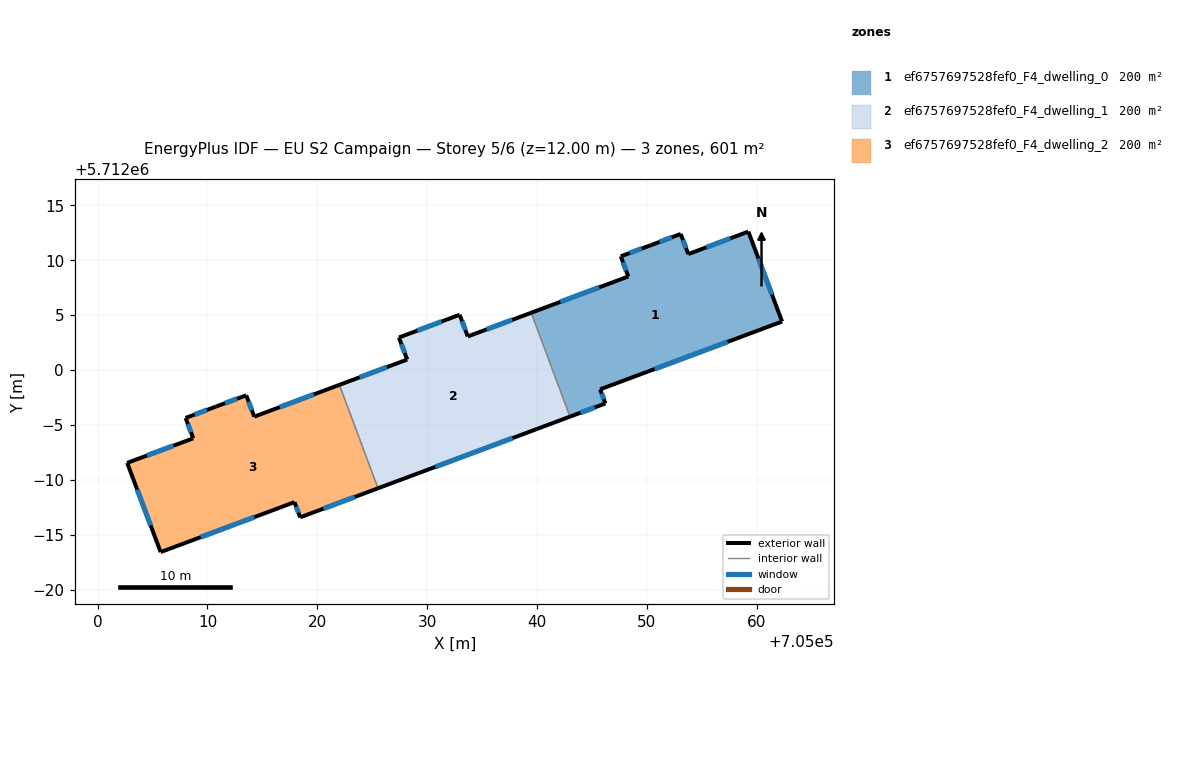
=== STOREY PLAN SPEC (per zone: floor XY polygon, exterior-wall plan segments, windows/doors) ===
zone 1: ef6757697528fef0_F4_dwelling_0  (200.3 m²)
  floor: (705059.23, 5712012.60) (705062.30, 5712004.42) (705045.74, 5711998.25) (705046.21, 5711996.96) (705042.99, 5711995.76) (705039.46, 5712005.22) (705048.30, 5712008.52) (705047.61, 5712010.35) (705050.34, 5712011.36) (705053.07, 5712012.39) (705053.76, 5712010.56)
  exterior wall: (705053.07, 5712012.39) – (705050.34, 5712011.36)  [2.9 m]
    window: (705052.26, 5712012.08) – (705051.16, 5712011.67)  [1.4 m²]
  exterior wall: (705053.76, 5712010.56) – (705053.07, 5712012.39)  [2.0 m]
    window: (705053.55, 5712011.10) – (705053.28, 5712011.84)  [0.9 m²]
  exterior wall: (705059.23, 5712012.60) – (705053.76, 5712010.56)  [5.8 m]
    window: (705057.59, 5712011.99) – (705055.40, 5712011.17)  [2.8 m²]
  exterior wall: (705062.30, 5712004.42) – (705059.23, 5712012.60)  [8.7 m]
    window: (705061.38, 5712006.87) – (705060.15, 5712010.15)  [4.2 m²]
  exterior wall: (705045.74, 5711998.25) – (705062.30, 5712004.42)  [17.7 m]
    window: (705050.70, 5712000.10) – (705057.34, 5712002.57)  [8.5 m²]
  exterior wall: (705046.21, 5711996.96) – (705045.74, 5711998.25)  [1.4 m]
    window: (705046.07, 5711997.35) – (705045.88, 5711997.86)  [0.7 m²]
  exterior wall: (705042.99, 5711995.76) – (705046.21, 5711996.96)  [3.4 m]
    window: (705043.96, 5711996.12) – (705045.25, 5711996.61)  [1.7 m²]
  exterior wall: (705048.30, 5712008.52) – (705039.46, 5712005.22)  [9.4 m]
    window: (705045.66, 5712007.53) – (705042.11, 5712006.21)  [4.6 m²]
  exterior wall: (705047.61, 5712010.35) – (705048.30, 5712008.52)  [2.0 m]
    window: (705047.82, 5712009.80) – (705048.10, 5712009.07)  [0.9 m²]
  exterior wall: (705050.34, 5712011.36) – (705047.61, 5712010.35)  [2.9 m]
    window: (705049.53, 5712011.06) – (705048.43, 5712010.65)  [1.4 m²]
  interior walls: 1
zone 2: ef6757697528fef0_F4_dwelling_1  (200.3 m²)
  floor: (705039.46, 5712005.22) (705042.99, 5711995.76) (705025.52, 5711989.24) (705022.01, 5711998.66) (705028.18, 5712000.96) (705027.42, 5712002.96) (705032.95, 5712005.04) (705033.69, 5712003.06)
  exterior wall: (705033.69, 5712003.06) – (705032.95, 5712005.04)  [2.1 m]
    window: (705033.47, 5712003.65) – (705033.17, 5712004.45)  [1.0 m²]
  exterior wall: (705039.46, 5712005.22) – (705033.69, 5712003.06)  [6.2 m]
    window: (705037.74, 5712004.57) – (705035.42, 5712003.71)  [3.0 m²]
  exterior wall: (705025.52, 5711989.24) – (705042.99, 5711995.76)  [18.6 m]
    window: (705030.75, 5711991.19) – (705037.76, 5711993.81)  [9.0 m²]
  exterior wall: (705028.18, 5712000.96) – (705022.01, 5711998.66)  [6.6 m]
    window: (705026.33, 5712000.27) – (705023.86, 5711999.34)  [3.2 m²]
  exterior wall: (705027.42, 5712002.96) – (705028.18, 5712000.96)  [2.1 m]
    window: (705027.65, 5712002.36) – (705027.95, 5712001.56)  [1.0 m²]
  exterior wall: (705032.95, 5712005.04) – (705027.42, 5712002.96)  [5.9 m]
    window: (705031.30, 5712004.42) – (705029.08, 5712003.59)  [2.9 m²]
  interior walls: 2
zone 3: ef6757697528fef0_F4_dwelling_2  (200.3 m²)
  floor: (705022.01, 5711998.66) (705025.52, 5711989.24) (705018.44, 5711986.60) (705017.92, 5711987.98) (705005.74, 5711983.44) (705002.69, 5711991.55) (705008.70, 5711993.79) (705008.01, 5711995.64) (705010.77, 5711996.68) (705013.53, 5711997.70) (705014.26, 5711995.76)
  exterior wall: (705013.53, 5711997.70) – (705010.77, 5711996.68)  [2.9 m]
    window: (705012.70, 5711997.40) – (705011.59, 5711996.99)  [1.4 m²]
  exterior wall: (705014.26, 5711995.76) – (705013.53, 5711997.70)  [2.1 m]
    window: (705014.04, 5711996.34) – (705013.74, 5711997.12)  [1.0 m²]
  exterior wall: (705022.01, 5711998.66) – (705014.26, 5711995.76)  [8.3 m]
    window: (705019.69, 5711997.79) – (705016.58, 5711996.63)  [4.0 m²]
  exterior wall: (705018.44, 5711986.60) – (705025.52, 5711989.24)  [7.6 m]
    window: (705020.56, 5711987.39) – (705023.40, 5711988.45)  [3.7 m²]
  exterior wall: (705017.92, 5711987.98) – (705018.44, 5711986.60)  [1.5 m]
    window: (705018.07, 5711987.57) – (705018.28, 5711987.01)  [0.7 m²]
  exterior wall: (705005.74, 5711983.44) – (705017.92, 5711987.98)  [13.0 m]
    window: (705009.38, 5711984.80) – (705014.27, 5711986.62)  [6.3 m²]
  exterior wall: (705002.69, 5711991.55) – (705005.74, 5711983.44)  [8.7 m]
    window: (705003.60, 5711989.12) – (705004.83, 5711985.87)  [4.2 m²]
  exterior wall: (705008.70, 5711993.79) – (705002.69, 5711991.55)  [6.4 m]
    window: (705006.90, 5711993.12) – (705004.49, 5711992.22)  [3.1 m²]
  exterior wall: (705008.01, 5711995.64) – (705008.70, 5711993.79)  [2.0 m]
    window: (705008.22, 5711995.09) – (705008.50, 5711994.35)  [1.0 m²]
  exterior wall: (705010.77, 5711996.68) – (705008.01, 5711995.64)  [2.9 m]
    window: (705009.94, 5711996.37) – (705008.83, 5711995.95)  [1.4 m²]
  interior walls: 1

=== DERIVED (storey summary) ===
Building: EU S2 Campaign
Storey: 5 of 6  (floor level z = 12.00 m)
Storey gross floor area: 601.0 m²
Zones on this storey: 3
  - ef6757697528fef0_F4_dwelling_0: floor 200.3 m²; exterior wall 56.2 m (168.7 m²); 10 window(s) 27.2 m²; WWR 16.1%
  - ef6757697528fef0_F4_dwelling_1: floor 200.3 m²; exterior wall 41.6 m (124.7 m²); 6 window(s) 20.1 m²; WWR 16.1%
  - ef6757697528fef0_F4_dwelling_2: floor 200.3 m²; exterior wall 55.3 m (166.0 m²); 10 window(s) 26.7 m²; WWR 16.1%
Zone adjacency (shared interzone walls):
  - ef6757697528fef0_F4_dwelling_0 ↔ ef6757697528fef0_F4_dwelling_1
  - ef6757697528fef0_F4_dwelling_1 ↔ ef6757697528fef0_F4_dwelling_2